Run: headless pygame with SDL's dummy video driver; simulated clock (each Clock.tick advances the game by its frame time, no real sleeping); random seed 0; keys injected as events and as key.get_pressed() state; mouse plan: one left click at the window centre at the start of phase 2, then a move to the lower-right quarter at the start of phase 3.
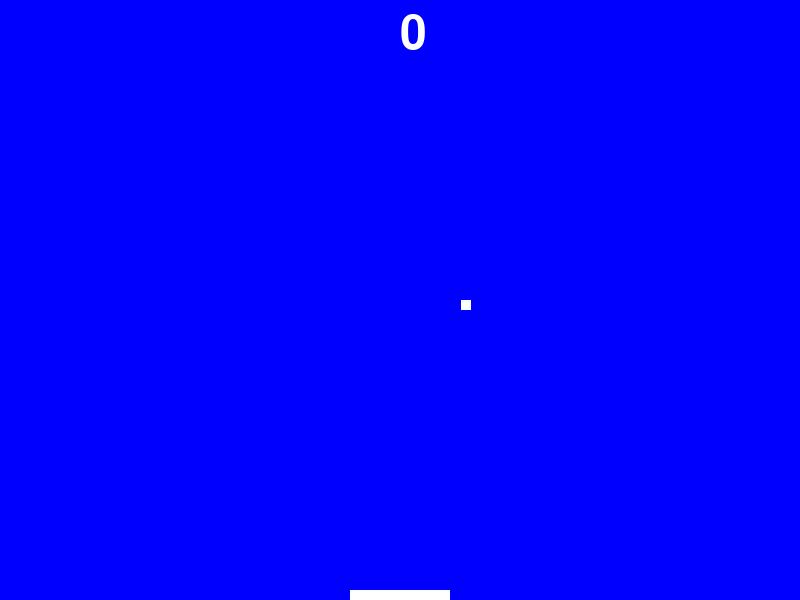
Frame 1 of 4 · flips 1–60 · no input
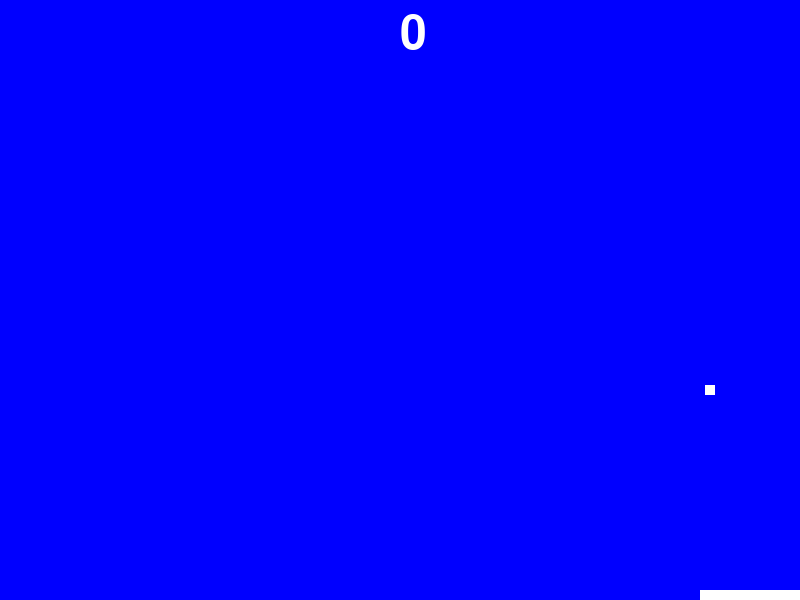
Frame 2 of 4 · flips 61–180 · clicked the window centre · tapped SPACE, RETURN · held RIGHT (→), D
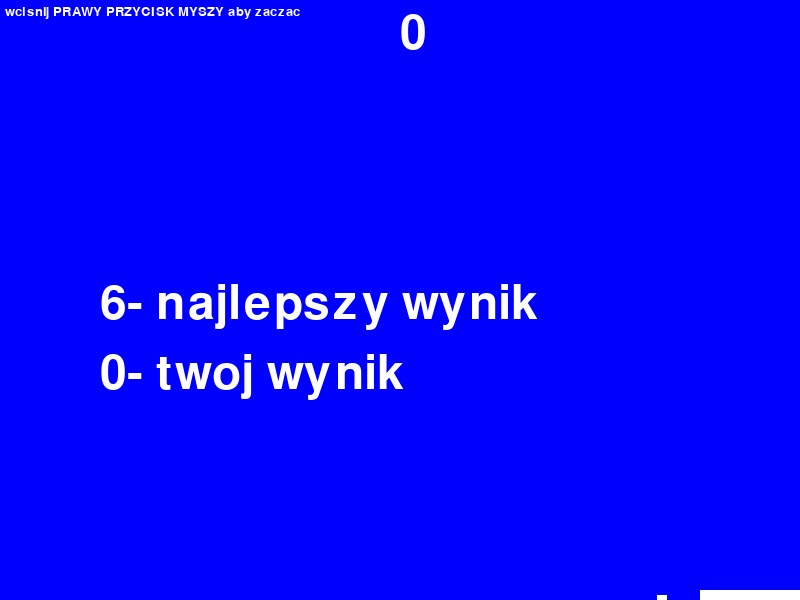
Frame 3 of 4 · flips 181–300 · moved the mouse to the lower-right quarter · held DOWN (↓), S
Frame 4 of 4 · flips 301–420 · held LEFT (←), A, UP (↑), W · screen unchanged from frame 3, image omitted

The pygame program that drew these frames:

import pygame
from random import randint

pygame.init()

# kolory
BLUE = (0, 0, 255)
BIALY = (255, 255, 255)

bestscore=0
currentscore=0

class Rakietka(pygame.sprite.Sprite):
    # klasa Rakietka dziedziczy z klasy "Sprite" w Pygame.

    def __init__(self, color, width, height):
        # wołamy najpierw konstruktor klasy bazowej (Sprite)
        # dzięki metodzie super() dziedziczymy wszystkie elementy klasy bazowej
        super().__init__()

        # przekazanie koloru Rakietka oraz szerokości i wysokości, kolor tła i ustawienie go na przezroczyste
        self.image = pygame.Surface([width, height])
        self.image.fill(BLUE)
        self.image.set_colorkey(BLUE)

        # rysuję Rakietka jako prostokąt
        pygame.draw.rect(self.image, color, [0, 0, width, height])

        # pobieramy prostokąt (jego rozmiary) z obiektu image
        self.rect = self.image.get_rect()

    def moveLeft(self, pixels):
        self.rect.x -= pixels
        # sprawdzanie położenia brzegowego
        if self.rect.x < 0:
           self.rect.x = 0

    def moveRight(self, pixels):
        self.rect.x += pixels
        # sprawdzanie położenia brzegowego
        if self.rect.x > 700:
           self.rect.x = 700



class Pilka(pygame.sprite.Sprite):
    # klasa Pilka dziedziczy ze "Sprite" w Pygame.

    def __init__(self, color, width, height):
        # wołamy konstruktor klasy bazowej
        super().__init__()

        # przekazujemy rozmiary, kolor, przezroczystość
        self.image = pygame.Surface([width, height])
        self.image.fill(BLUE)
        self.image.set_colorkey(BLUE)

        # rysowanie piłki (jako prostokącika)
        pygame.draw.rect(self.image, color, [0, 0, width, height])

        # losowanie prędkości
        self.velocity = [randint(4, 8), randint(-8, 8)]

        # pobieramy prostokąt (jego rozmiary) z obiektu image
        self.rect = self.image.get_rect()

    def update(self):
        self.rect.x += self.velocity[0]
        self.rect.y += self.velocity[1]

    def bounce(self):
        self.velocity[0] = -1.2*self.velocity[0]
        self.velocity[1] = -1.2*self.velocity[1]



# definiujemy rozmiary i otwieramy nowe okno
size = (800, 600)
screen = pygame.display.set_mode(size)
pygame.display.set_caption("Ping Pong")

rakietkaA = Rakietka(BIALY, 100, 10)
rakietkaA.rect.x = 350
rakietkaA.rect.y = 590


pileczka = Pilka(BIALY,10,10)
pileczka.rect.x = randint(0,800)
pileczka.rect.y = 0

# lista wszystkich widzalnych obiektów potomnych z klasy Sprite
all_sprites_list = pygame.sprite.Group()

# dodanie obu rakietek i piłeczki do listy
all_sprites_list.add(rakietkaA)
all_sprites_list.add(pileczka)

# zaczynamy właściwy blok programu
kontynuuj = True

# służy do kontroli liczby klatek na sekudnę (fps)
clock = pygame.time.Clock()

# Początkowe wyniki graczy
scoreA = 0
game_over = False

# -------- GLÓWNA PĘTLA PROGRAMU -----------
while kontynuuj:

    for event in pygame.event.get():
        if event.type == pygame.QUIT:  # zamknięcie okienka
            kontynuuj = False


    if not game_over:
        # ruchy obiektów Rakietkas klawisze strzałka góra dół lub klawisz w s
        keys = pygame.key.get_pressed()
        if keys[pygame.K_LEFT]:
            rakietkaA.moveLeft(5)
        if keys[pygame.K_RIGHT]:
            rakietkaA.moveRight(5)


        # aktualizacja listy duszków
        all_sprites_list.update()

        # sprawdzenie czy piłeczka nie uderza w którąś ścianę
        # i odpowiednie naliczenie punktu jeśli minie rakietkę A lub B i uderzy w ścianę za nią
        if pileczka.rect.x>=800:
            pileczka.velocity[0] = -pileczka.velocity[0]
        if pileczka.rect.x<=0:
            pileczka.velocity[0] = -pileczka.velocity[0]
        if pileczka.rect.y<0:
            pileczka.velocity[1] = -pileczka.velocity[1]

        # sprawdzenie kolizji piłeczki z obiektem rakietkaA lub rakietkaB
        if pygame.sprite.collide_mask(pileczka, rakietkaA):
            pileczka.bounce()
            scoreA+=1
            if(scoreA>bestscore):
                bestscore=scoreA

    #game over init
    if pileczka.rect.y>590 and not pygame.sprite.collide_mask(pileczka, rakietkaA):
        currentscore = scoreA
        game_over=True

        #restart gry
        if event.type == pygame.MOUSEBUTTONUP:
            pileczka.rect.x = randint(0, 800)
            pileczka.rect.y = 0
            scoreA = 0
            pileczka.velocity[0] = randint(4, 8)
            pileczka.velocity[1] = randint(-8, 8)
            game_over = False


    # RYSOWANIE
    screen.fill(BLUE)

    # narysowanie obiektów
    all_sprites_list.draw(screen)

    # wyświetlanie wyników
    font = pygame.font.Font(None, 70)
    text = font.render(str(scoreA), 1, BIALY)
    screen.blit(text, (400,10))


    if game_over:

        font = pygame.font.Font(None, 70)
        text = font.render(str(bestscore) + "- najlepszy wynik", 1, BIALY)
        screen.blit(text, (100, 280))
        text = font.render(str(currentscore) + "- twoj wynik", 1, BIALY)
        screen.blit(text, (100, 350))
        font = pygame.font.Font(None, 20)
        text = font.render("wcisnij PRAWY PRZYCISK MYSZY aby zaczac", 1, BIALY)
        screen.blit(text, (5, 5))

    # odświeżenie / przerysowanie całego ekranu
    pygame.display.flip()

    # 60 klatek na sekundę
    clock.tick(60)

# koniec
pygame.quit()
